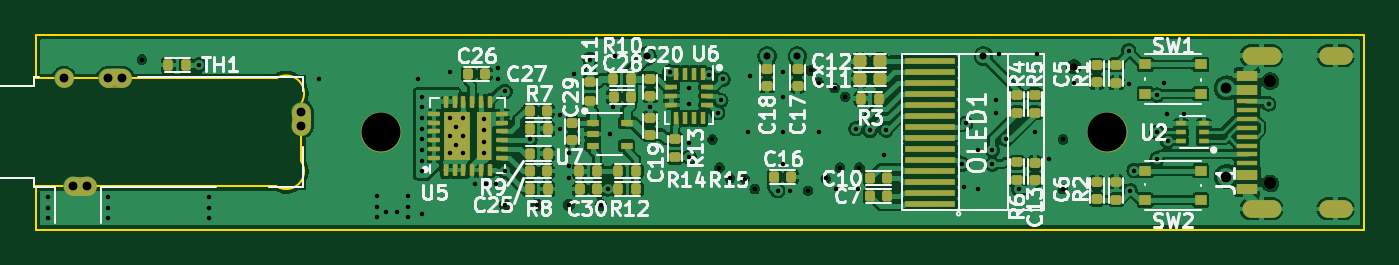
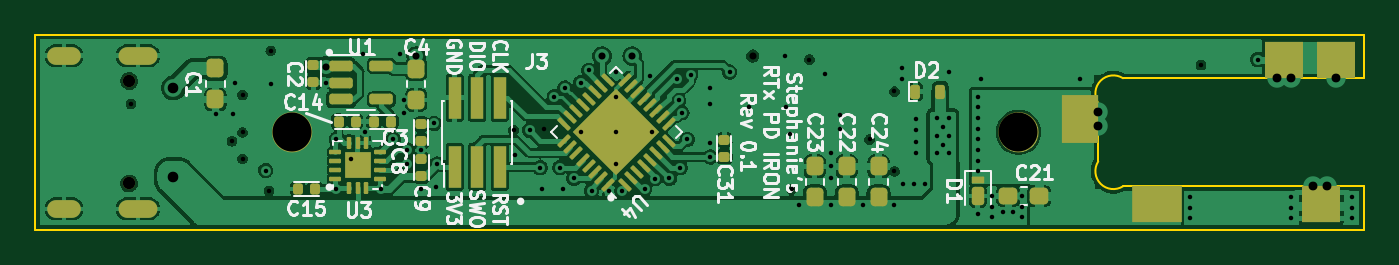
Circuit board: 10 layer files. Board 75.0 x 11.0 mm.
- bottom_copper: RT_USB_PD_Soldering_Iron-B_Cu.gbl (198483 bytes)
- bottom_mask: RT_USB_PD_Soldering_Iron-B_Mask.gbs (6345 bytes)
- paste: RT_USB_PD_Soldering_Iron-B_Paste.gbp (6063 bytes)
- bottom_silk: RT_USB_PD_Soldering_Iron-B_Silkscreen.gbo (27128 bytes)
- outline: RT_USB_PD_Soldering_Iron-Edge_Cuts.gm1 (1044 bytes)
- top_copper: RT_USB_PD_Soldering_Iron-F_Cu.gtl (299808 bytes)
- top_mask: RT_USB_PD_Soldering_Iron-F_Mask.gts (8125 bytes)
- paste: RT_USB_PD_Soldering_Iron-F_Paste.gtp (7819 bytes)
- top_silk: RT_USB_PD_Soldering_Iron-F_Silkscreen.gto (39793 bytes)
- drill: RT_USB_PD_Soldering_Iron.drl (2838 bytes)

=== bottom_copper: RT_USB_PD_Soldering_Iron-B_Cu.gbl (198483 bytes, source omitted) ===
=== bottom_mask: RT_USB_PD_Soldering_Iron-B_Mask.gbs (6345 bytes, source omitted) ===
=== paste: RT_USB_PD_Soldering_Iron-B_Paste.gbp ===
G04 #@! TF.GenerationSoftware,KiCad,Pcbnew,(5.99.0-7570-gd0e008053a)*
G04 #@! TF.CreationDate,2021-04-03T15:26:54-07:00*
G04 #@! TF.ProjectId,RT_USB_PD_Soldering_Iron,52545f55-5342-45f5-9044-5f536f6c6465,rev?*
G04 #@! TF.SameCoordinates,PX5f5e100PY7735940*
G04 #@! TF.FileFunction,Paste,Bot*
G04 #@! TF.FilePolarity,Positive*
%FSLAX46Y46*%
G04 Gerber Fmt 4.6, Leading zero omitted, Abs format (unit mm)*
G04 Created by KiCad (PCBNEW (5.99.0-7570-gd0e008053a)) date 2021-04-03 15:26:54*
%MOMM*%
%LPD*%
G01*
G04 APERTURE LIST*
G04 Aperture macros list*
%AMRoundRect*
0 Rectangle with rounded corners*
0 $1 Rounding radius*
0 $2 $3 $4 $5 $6 $7 $8 $9 X,Y pos of 4 corners*
0 Add a 4 corners polygon primitive as box body*
4,1,4,$2,$3,$4,$5,$6,$7,$8,$9,$2,$3,0*
0 Add four circle primitives for the rounded corners*
1,1,$1+$1,$2,$3,0*
1,1,$1+$1,$4,$5,0*
1,1,$1+$1,$6,$7,0*
1,1,$1+$1,$8,$9,0*
0 Add four rect primitives between the rounded corners*
20,1,$1+$1,$2,$3,$4,$5,0*
20,1,$1+$1,$4,$5,$6,$7,0*
20,1,$1+$1,$6,$7,$8,$9,0*
20,1,$1+$1,$8,$9,$2,$3,0*%
G04 Aperture macros list end*
%ADD10R,2.100000X2.700000*%
%ADD11R,2.800000X2.100000*%
%ADD12R,2.200000X2.100000*%
%ADD13RoundRect,0.140000X0.170000X-0.140000X0.170000X0.140000X-0.170000X0.140000X-0.170000X-0.140000X0*%
%ADD14RoundRect,0.140000X-0.140000X-0.170000X0.140000X-0.170000X0.140000X0.170000X-0.140000X0.170000X0*%
%ADD15RoundRect,0.140000X-0.170000X0.140000X-0.170000X-0.140000X0.170000X-0.140000X0.170000X0.140000X0*%
%ADD16RoundRect,0.140000X0.140000X0.170000X-0.140000X0.170000X-0.140000X-0.170000X0.140000X-0.170000X0*%
%ADD17RoundRect,0.175000X-0.175000X0.342500X-0.175000X-0.342500X0.175000X-0.342500X0.175000X0.342500X0*%
%ADD18RoundRect,0.050050X-0.299950X0.142450X-0.299950X-0.142450X0.299950X-0.142450X0.299950X0.142450X0*%
%ADD19RoundRect,0.237500X-0.287500X-0.237500X0.287500X-0.237500X0.287500X0.237500X-0.287500X0.237500X0*%
%ADD20RoundRect,0.237500X0.237500X-0.287500X0.237500X0.287500X-0.237500X0.287500X-0.237500X-0.287500X0*%
%ADD21RoundRect,0.145000X0.145000X-0.145000X0.145000X0.145000X-0.145000X0.145000X-0.145000X-0.145000X0*%
%ADD22RoundRect,0.062500X0.062500X-0.275000X0.062500X0.275000X-0.062500X0.275000X-0.062500X-0.275000X0*%
%ADD23RoundRect,0.062500X0.275000X-0.062500X0.275000X0.062500X-0.275000X0.062500X-0.275000X-0.062500X0*%
%ADD24RoundRect,0.150000X0.512500X0.150000X-0.512500X0.150000X-0.512500X-0.150000X0.512500X-0.150000X0*%
%ADD25RoundRect,0.237500X-0.237500X0.287500X-0.237500X-0.287500X0.237500X-0.287500X0.237500X0.287500X0*%
%ADD26R,0.700000X2.400000*%
%ADD27RoundRect,0.232500X0.000000X-0.328805X0.328805X0.000000X0.000000X0.328805X-0.328805X0.000000X0*%
%ADD28RoundRect,0.062500X-0.220971X-0.309359X0.309359X0.220971X0.220971X0.309359X-0.309359X-0.220971X0*%
%ADD29RoundRect,0.062500X0.220971X-0.309359X0.309359X-0.220971X-0.220971X0.309359X-0.309359X0.220971X0*%
%ADD30RoundRect,0.137500X0.137500X0.262500X-0.137500X0.262500X-0.137500X-0.262500X0.137500X-0.262500X0*%
G04 APERTURE END LIST*
D10*
G04 #@! TO.C,J2*
X16000000Y750000D03*
D11*
X11700000Y-4050000D03*
D12*
X1600000Y4050000D03*
X4500000Y4050000D03*
X2400000Y-4050000D03*
G04 #@! TD*
D13*
G04 #@! TO.C,C2*
X59294771Y3778908D03*
X59294771Y2818908D03*
G04 #@! TD*
D14*
G04 #@! TO.C,C14*
X57880000Y600000D03*
X56920000Y600000D03*
G04 #@! TD*
D15*
G04 #@! TO.C,C31*
X36100000Y-1380000D03*
X36100000Y-420000D03*
G04 #@! TD*
D16*
G04 #@! TO.C,C15*
X59220000Y-3200000D03*
X60180000Y-3200000D03*
G04 #@! TD*
D17*
G04 #@! TO.C,D1*
X21800000Y-3593500D03*
D18*
X21800000Y-2681500D03*
G04 #@! TD*
D19*
G04 #@! TO.C,C21*
X18325000Y-3600000D03*
X20075000Y-3600000D03*
G04 #@! TD*
D20*
G04 #@! TO.C,C22*
X29200000Y-3675000D03*
X29200000Y-1925000D03*
G04 #@! TD*
D21*
G04 #@! TO.C,U3*
X56443521Y-1508451D03*
X56443521Y-2228451D03*
X57163521Y-1508451D03*
X57163521Y-2228451D03*
D22*
X57303521Y-3130951D03*
X56803521Y-3130951D03*
X56303521Y-3130951D03*
D23*
X55541021Y-2618451D03*
X55541021Y-2118451D03*
X55541021Y-1618451D03*
X55541021Y-1118451D03*
D22*
X56303521Y-605951D03*
X56803521Y-605951D03*
X57303521Y-605951D03*
D23*
X58066021Y-1118451D03*
X58066021Y-1618451D03*
X58066021Y-2118451D03*
X58066021Y-2618451D03*
G04 #@! TD*
D24*
G04 #@! TO.C,U1*
X57737500Y3750000D03*
X57737500Y2800000D03*
X57737500Y1850000D03*
X55462500Y1850000D03*
X55462500Y3750000D03*
G04 #@! TD*
D15*
G04 #@! TO.C,C8*
X53209757Y457705D03*
X53209757Y-502295D03*
G04 #@! TD*
D25*
G04 #@! TO.C,C4*
X53500000Y3575000D03*
X53500000Y1825000D03*
G04 #@! TD*
D14*
G04 #@! TO.C,C3*
X54920000Y600000D03*
X55880000Y600000D03*
G04 #@! TD*
D20*
G04 #@! TO.C,C23*
X31000000Y-3675000D03*
X31000000Y-1925000D03*
G04 #@! TD*
G04 #@! TO.C,C24*
X27400000Y-3675000D03*
X27400000Y-1925000D03*
G04 #@! TD*
D26*
G04 #@! TO.C,J3*
X51320000Y-1950000D03*
X51320000Y1950000D03*
X50050000Y-1950000D03*
X50050000Y1950000D03*
X48780000Y-1950000D03*
X48780000Y1950000D03*
G04 #@! TD*
D13*
G04 #@! TO.C,C9*
X53200000Y-2484524D03*
X53200000Y-1524524D03*
G04 #@! TD*
D27*
G04 #@! TO.C,U4*
X41386827Y813173D03*
X43013173Y-813173D03*
X42200000Y1626346D03*
X42200000Y0D03*
X40573654Y0D03*
X42200000Y-1626346D03*
X43826346Y0D03*
X43013173Y813173D03*
X41386827Y-813173D03*
D28*
X41713864Y-2961010D03*
X41360311Y-2607456D03*
X41006757Y-2253903D03*
X40653204Y-1900349D03*
X40299651Y-1546796D03*
X39946097Y-1193243D03*
X39592544Y-839689D03*
X39238990Y-486136D03*
D29*
X39238990Y486136D03*
X39592544Y839689D03*
X39946097Y1193243D03*
X40299651Y1546796D03*
X40653204Y1900349D03*
X41006757Y2253903D03*
X41360311Y2607456D03*
X41713864Y2961010D03*
D28*
X42686136Y2961010D03*
X43039689Y2607456D03*
X43393243Y2253903D03*
X43746796Y1900349D03*
X44100349Y1546796D03*
X44453903Y1193243D03*
X44807456Y839689D03*
X45161010Y486136D03*
D29*
X45161010Y-486136D03*
X44807456Y-839689D03*
X44453903Y-1193243D03*
X44100349Y-1546796D03*
X43746796Y-1900349D03*
X43393243Y-2253903D03*
X43039689Y-2607456D03*
X42686136Y-2961010D03*
G04 #@! TD*
D25*
G04 #@! TO.C,C1*
X64823980Y3600222D03*
X64823980Y1850222D03*
G04 #@! TD*
D30*
G04 #@! TO.C,D2*
X25325000Y2300000D03*
X23912500Y2300000D03*
G04 #@! TD*
M02*

=== bottom_silk: RT_USB_PD_Soldering_Iron-B_Silkscreen.gbo (27128 bytes, source omitted) ===
=== outline: RT_USB_PD_Soldering_Iron-Edge_Cuts.gm1 ===
G04 #@! TF.GenerationSoftware,KiCad,Pcbnew,(5.99.0-7570-gd0e008053a)*
G04 #@! TF.CreationDate,2021-04-03T15:26:54-07:00*
G04 #@! TF.ProjectId,RT_USB_PD_Soldering_Iron,52545f55-5342-45f5-9044-5f536f6c6465,rev?*
G04 #@! TF.SameCoordinates,PX5f5e100PY7735940*
G04 #@! TF.FileFunction,Profile,NP*
%FSLAX46Y46*%
G04 Gerber Fmt 4.6, Leading zero omitted, Abs format (unit mm)*
G04 Created by KiCad (PCBNEW (5.99.0-7570-gd0e008053a)) date 2021-04-03 15:26:54*
%MOMM*%
%LPD*%
G01*
G04 APERTURE LIST*
G04 #@! TA.AperFunction,Profile*
%ADD10C,0.100000*%
G04 #@! TD*
G04 APERTURE END LIST*
D10*
X15000005Y-1649997D02*
G75*
G02*
X13600000Y-3050000I-855189J-544815D01*
G01*
X0Y-5500000D02*
X0Y-3050000D01*
X0Y-3050000D02*
X13600000Y-3050000D01*
X75000000Y-5500000D02*
X0Y-5500000D01*
X14999996Y1650004D02*
G75*
G03*
X13600000Y3050000I-855184J544812D01*
G01*
X13600000Y3050000D02*
X0Y3050000D01*
X0Y5500000D02*
X75000000Y5500000D01*
X15000000Y-1650000D02*
X15000000Y1650000D01*
X75000000Y5500000D02*
X75000000Y-5500000D01*
X0Y3050000D02*
X0Y5500000D01*
M02*

=== top_copper: RT_USB_PD_Soldering_Iron-F_Cu.gtl (299808 bytes, source omitted) ===
=== top_mask: RT_USB_PD_Soldering_Iron-F_Mask.gts (8125 bytes, source omitted) ===
=== paste: RT_USB_PD_Soldering_Iron-F_Paste.gtp (7819 bytes, source omitted) ===
=== top_silk: RT_USB_PD_Soldering_Iron-F_Silkscreen.gto (39793 bytes, source omitted) ===
=== drill: RT_USB_PD_Soldering_Iron.drl ===
M48
; DRILL file {KiCad (5.99.0-7570-gd0e008053a)} date 04/03/21 15:27:22
; FORMAT={-:-/ absolute / inch / decimal}
; #@! TF.CreationDate,2021-04-03T15:27:22-07:00
; #@! TF.GenerationSoftware,Kicad,Pcbnew,(5.99.0-7570-gd0e008053a)
FMAT,2
INCH
T1C0.0100
T2C0.0157
T3C0.0197
T4C0.0236
T5C0.0866
T6C0.0276
%
G90
G05
T1
X0.0276Y-0.1437
X0.0276Y-0.1673
X0.0276Y-0.1909
X0.1614Y-0.1437
X0.1614Y-0.1673
X0.1614Y-0.1909
X0.2362Y0.1614
X0.3622Y0.1496
X0.3858Y-0.1437
X0.3858Y-0.1673
X0.3858Y-0.1909
X0.6299Y0.1181
X0.7598Y-0.1417
X0.7598Y-0.1654
X0.7598Y-0.189
X0.7795Y-0.1772
X0.8031Y-0.1772
X0.8268Y-0.1417
X0.8268Y-0.1654
X0.8268Y-0.189
X0.8504Y0.1181
X0.8583Y0.0787
X0.8583Y0.0551
X0.8583Y0.0315
X0.8583Y0.0079
X0.8583Y-0.0157
X0.8583Y-0.0394
X0.8583Y-0.063
X0.8583Y-0.0866
X0.8583Y-0.1811
X0.9213Y0.1339
X0.9213Y0.0315
X0.9213Y-0.0079
X0.9213Y-0.0472
X0.935Y0.0118
X0.935Y-0.0276
X0.9488Y0.0315
X0.9488Y-0.0079
X0.9488Y-0.0472
X0.9764Y-0.1142
X0.9961Y0.0295
X0.9961Y0.0049
X0.9961Y-0.0207
X0.9961Y-0.0453
X1.0Y-0.1142
X1.0236Y-0.1142
X1.0276Y0.1417
X1.0276Y0.1181
X1.0433Y0.0906
X1.0433Y-0.0866
X1.0433Y-0.1614
X1.0984Y-0.0157
X1.1142Y-0.1614
X1.1654Y0.0394
X1.1654Y0.0079
X1.185Y-0.0472
X1.185Y-0.0748
X1.185Y-0.1024
X1.185Y-0.1614
X1.1969Y0.1299
X1.2323Y0.1614
X1.2559Y-0.1614
X1.2717Y-0.126
X1.276Y-0.004
X1.2835Y0.0551
X1.2874Y0.1693
X1.3661Y0.0571
X1.4094Y0.1339
X1.4528Y0.0984
X1.4528Y0.063
X1.4528Y-0.0236
X1.4528Y-0.0551
X1.4961Y0.1276
X1.5039Y-0.0157
X1.5157Y0.0433
X1.5197Y-0.0787
X1.5228Y0.0709
X1.5276Y0.1181
X1.5433Y-0.1024
X1.5755Y-0.1031
X1.5827Y0.0
X1.5866Y0.126
X1.5984Y-0.126
X1.6491Y-0.1299
X1.6614Y0.1339
X1.6614Y0.0787
X1.6614Y0.0
X1.6614Y-0.0709
X1.6772Y-0.1299
X1.7165Y-0.1299
X1.7227Y0.1375
X1.7402Y0.1102
X1.7402Y0.0
X1.7559Y-0.1024
X1.7756Y0.0984
X1.7795Y-0.126
X1.7874Y-0.0787
X1.7992Y0.0787
X1.8228Y0.0079
X1.8268Y-0.126
X1.8307Y-0.0787
X1.8543Y0.0039
X1.8858Y-0.0512
X1.8898Y0.0047
X2.0591Y-0.0709
X2.063Y-0.122
X2.0668Y0.0195
X2.0945Y-0.0394
X2.0945Y-0.126
X2.126Y-0.0394
X2.126Y-0.0709
X2.1339Y0.0709
X2.1339Y0.0433
X2.1417Y0.1732
X2.1575Y-0.0157
X2.185Y-0.126
X2.2205Y0.0
X2.2244Y0.1732
X2.252Y-0.0591
X2.2835Y-0.0157
X2.2835Y-0.126
X2.3071Y0.1102
X2.4291Y0.1811
X2.4291Y0.1063
X2.4331Y-0.1299
X2.4409Y-0.085
X2.4921Y0.0827
X2.4921Y0.0
X2.4921Y-0.0591
X2.5079Y0.1102
X2.5138Y0.0413
X2.5157Y-0.02
X2.5512Y0.0413
X2.7402Y0.063
T2
X1.3583Y0.1693
X1.626Y0.1693
X1.6929Y0.1693
X2.1063Y0.1693
X2.3071Y0.1457
T3
X0.063Y0.1201
X0.0827Y-0.1201
X0.1142Y-0.1201
X0.1614Y0.1201
X0.1929Y0.1201
X0.5906Y0.0453
X0.5906Y0.0138
T4
X2.6457Y0.0984
X2.6457Y-0.0984
T5
X0.7677Y0.0
X2.3819Y0.0
T6
X2.7441Y0.1138
X2.7441Y-0.1138
T4
G00X2.7008Y0.1701
M15
G01X2.748Y0.1701
M16
G05
G00X2.748Y-0.1701
M15
G01X2.7008Y-0.1701
M16
G05
G00X2.9067Y0.1701
M15
G01X2.8713Y0.1701
M16
G05
G00X2.9067Y-0.1701
M15
G01X2.8713Y-0.1701
M16
G05
T0
M30
